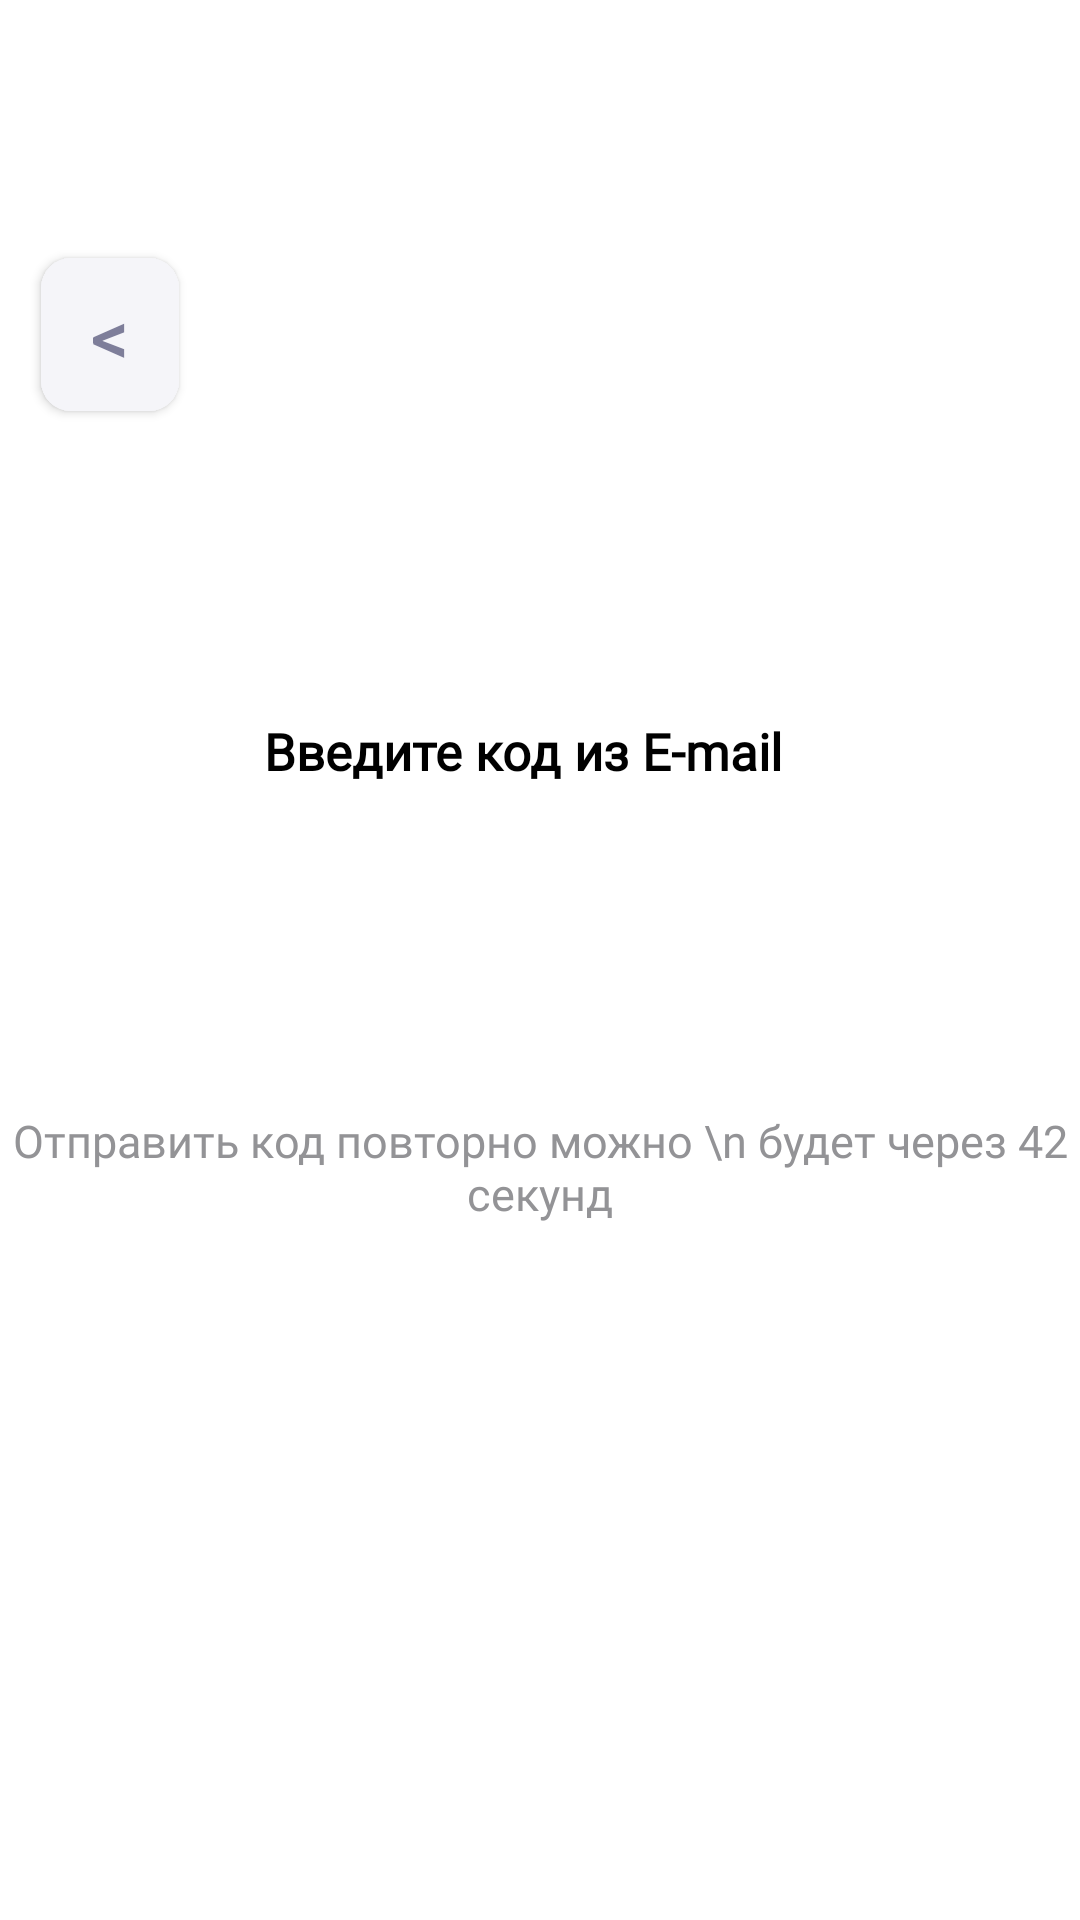

Write the Android layout XML for this screen, with the resource values it uses.
<!-- AndroidManifest.xml: application theme Theme.Profi23 -->
<!-- res/layout/activity_code_from_email.xml -->
<?xml version="1.0" encoding="utf-8"?>
<androidx.constraintlayout.widget.ConstraintLayout xmlns:android="http://schemas.android.com/apk/res/android"
    xmlns:app="http://schemas.android.com/apk/res-auto"
    xmlns:tools="http://schemas.android.com/tools"
    android:layout_width="match_parent"
    android:layout_height="match_parent"
    tools:context=".ui.CodeFromEmailActivity">


    <TextView
        android:id="@+id/textView4"
        android:layout_width="wrap_content"
        android:layout_height="wrap_content"
        android:layout_marginTop="96dp"
        android:fontFamily="@font/lato"
        android:text="Введите код из E-mail"
        android:textColor="@color/black"
        android:textSize="17sp"
        android:textStyle="bold"
        app:layout_constraintEnd_toEndOf="parent"
        app:layout_constraintHorizontal_bias="0.47"
        app:layout_constraintStart_toStartOf="parent"
        app:layout_constraintTop_toBottomOf="@+id/button_return" />

    <EditText
        android:id="@+id/email_code_num1"
        android:layout_width="64dp"
        android:layout_height="64dp"
        android:layout_marginTop="24dp"
        android:background="@drawable/edit_text_corner_round"
        android:ems="1"
        android:inputType="number"
        android:textAlignment="center"
        android:textSize="35sp"
        app:layout_constraintEnd_toStartOf="@+id/email_code_num2"
        app:layout_constraintHorizontal_bias="0.5"
        app:layout_constraintStart_toStartOf="parent"
        app:layout_constraintTop_toBottomOf="@+id/textView4" />

    <EditText
        android:id="@+id/email_code_num2"
        android:layout_width="64dp"
        android:layout_height="64dp"
        android:layout_marginTop="24dp"
        android:background="@drawable/edit_text_corner_round"
        android:ems="1"
        android:inputType="number"
        android:textAlignment="center"
        android:textSize="35sp"
        app:layout_constraintEnd_toStartOf="@+id/email_code_num3"
        app:layout_constraintHorizontal_bias="0.5"
        app:layout_constraintStart_toEndOf="@+id/email_code_num1"
        app:layout_constraintTop_toBottomOf="@+id/textView4" />

    <EditText
        android:id="@+id/email_code_num3"
        android:layout_width="64dp"
        android:layout_height="64dp"
        android:layout_marginTop="24dp"
        android:background="@drawable/edit_text_corner_round"
        android:ems="1"
        android:inputType="number"
        android:textAlignment="center"
        android:textSize="35sp"
        app:layout_constraintEnd_toStartOf="@+id/email_code_num4"
        app:layout_constraintHorizontal_bias="0.5"
        app:layout_constraintStart_toEndOf="@+id/email_code_num2"
        app:layout_constraintTop_toBottomOf="@+id/textView4" />

    <EditText
        android:id="@+id/email_code_num4"
        android:layout_width="64dp"
        android:layout_height="64dp"
        android:layout_marginTop="24dp"
        android:background="@drawable/edit_text_corner_round"
        android:ems="1"
        android:inputType="number"
        android:textAlignment="center"
        android:textSize="35sp"
        app:layout_constraintEnd_toEndOf="parent"
        app:layout_constraintHorizontal_bias="0.5"
        app:layout_constraintStart_toEndOf="@+id/email_code_num3"
        app:layout_constraintTop_toBottomOf="@+id/textView4" />

    <TextView
        android:id="@+id/text_time"
        android:layout_width="wrap_content"
        android:layout_height="wrap_content"
        android:layout_marginTop="20dp"
        android:fontFamily="@font/lato"
        android:gravity="center"
        android:text="Отправить код повторно можно \n будет через 42 секунд"
        android:textColor="#939396"
        android:textSize="15sp"
        app:layout_constraintBottom_toBottomOf="parent"
        app:layout_constraintEnd_toEndOf="parent"
        app:layout_constraintStart_toStartOf="parent"
        app:layout_constraintTop_toBottomOf="@+id/email_code_num3"
        app:layout_constraintVertical_bias="0.002" />

    <com.google.android.material.button.MaterialButton
        android:id="@+id/button_return"
        android:layout_width="46dp"
        android:layout_height="63dp"
        android:layout_marginTop="80dp"
        android:backgroundTint="#F5F5F9"
        android:text="@string/return_sign"
        android:textColor="#7E7E9A"
        android:textSize="25sp"
        app:cornerRadius="10dp"
        app:layout_constraintEnd_toEndOf="parent"
        app:layout_constraintHorizontal_bias="0.043"
        app:layout_constraintStart_toStartOf="parent"
        app:layout_constraintTop_toTopOf="parent" />
</androidx.constraintlayout.widget.ConstraintLayout>
<!-- resources referenced by this layout -->
<resources>
  <string name="return_sign">&lt;</string>
  <style name="Theme.Profi23" parent="Theme.MaterialComponents.DayNight.DarkActionBar">
          
          <item name="colorPrimary">@color/purple_500</item>
          <item name="colorPrimaryVariant">@color/purple_700</item>
          <item name="colorOnPrimary">@color/white</item>
          
          <item name="colorSecondary">@color/teal_200</item>
          <item name="colorSecondaryVariant">@color/teal_700</item>
          <item name="colorOnSecondary">@color/black</item>
          
          <item name="android:statusBarColor">?attr/colorPrimaryVariant</item>
          
      </style>
  <!-- not gathered from this repository: default colours our renderer supplied (Android Studio template values) -->
  <color name="purple_500">#FF6200EE</color>
  <color name="purple_700">#FF3700B3</color>
  <color name="teal_200">#FF03DAC5</color>
  <color name="teal_700">#FF018786</color>
  <color name="black">#FF000000</color>
  <color name="white">#FFFFFFFF</color>
</resources>
